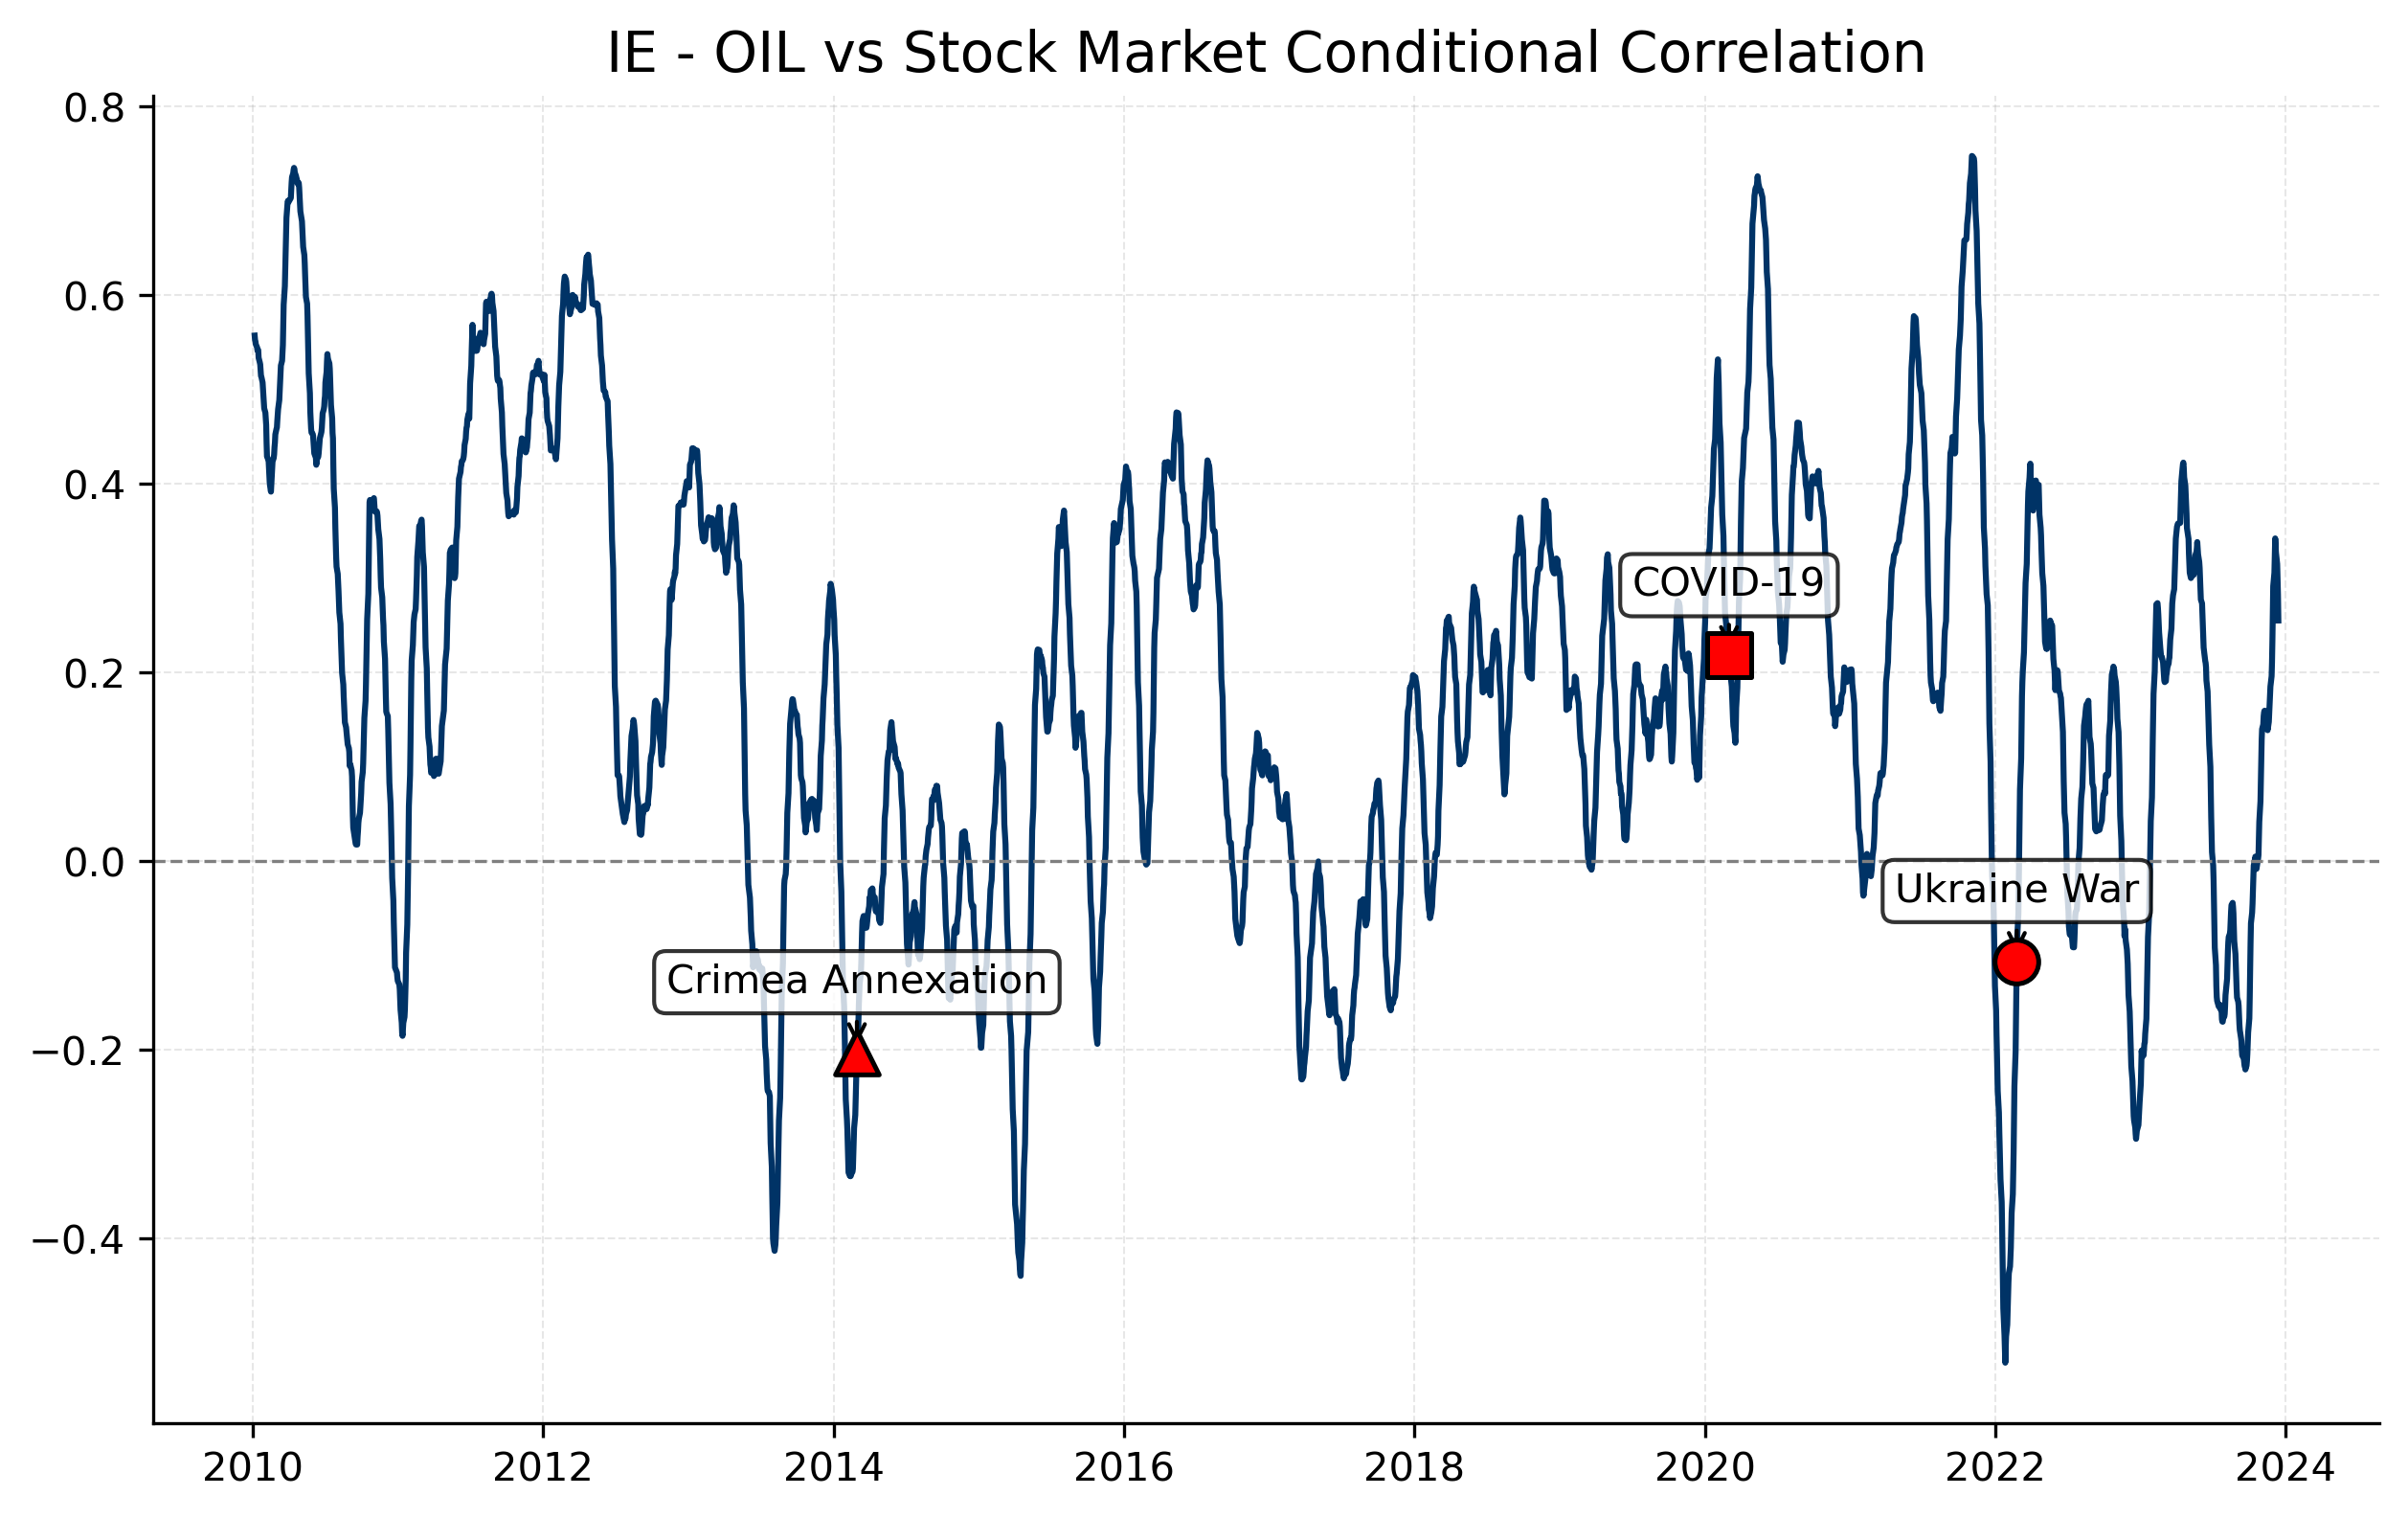

Values plotted in this chart, from the file beside it:
Date, 0
2023-12-29, 
2023-12-28, 
2023-12-27, 
2023-12-22, 
2023-12-21, 
2023-12-20, 
2023-12-19, 
2023-12-18, 
2023-12-15, 
2023-12-14, 0.2553
2023-12-13, 0.2828
2023-12-12, 0.3013
2023-12-11, 0.3152
2023-12-08, 0.3272
2023-12-07, 0.3357
2023-12-06, 0.3423
2023-12-05, 0.3236
2023-12-04, 0.3059
2023-12-01, 0.2917
2023-11-30, 0.2613
2023-11-29, 0.2342
2023-11-28, 0.211
2023-11-27, 0.1963
2023-11-24, 0.1853
2023-11-23, 0.1757
2023-11-22, 0.167
2023-11-21, 0.1571
2023-11-20, 0.1479
2023-11-17, 0.139
2023-11-16, 0.141
2023-11-15, 0.1494
2023-11-14, 0.1575
2023-11-13, 0.1587
2023-11-10, 0.1597
2023-11-09, 0.1596
2023-11-08, 0.1578
2023-11-07, 0.1539
2023-11-06, 0.1451
2023-11-03, 0.1402
2023-11-02, 0.1288
2023-11-01, 0.1088
2023-10-31, 0.08594
2023-10-30, 0.06386
2023-10-27, 0.04203
2023-10-26, 0.02264
2023-10-25, 0.006687
2023-10-24, 0.002965
2023-10-23, 0.0005256
2023-10-20, -0.007924
2023-10-19, -0.001707
2023-10-18, 0.003065
2023-10-17, 0.004962
2023-10-16, 0.001735
2023-10-13, -0.004434
2023-10-12, -0.01906
2023-10-11, -0.03373
2023-10-10, -0.04512
2023-10-09, -0.05431
2023-10-06, -0.06564
2023-10-05, -0.08703
... 3,504 more rows
